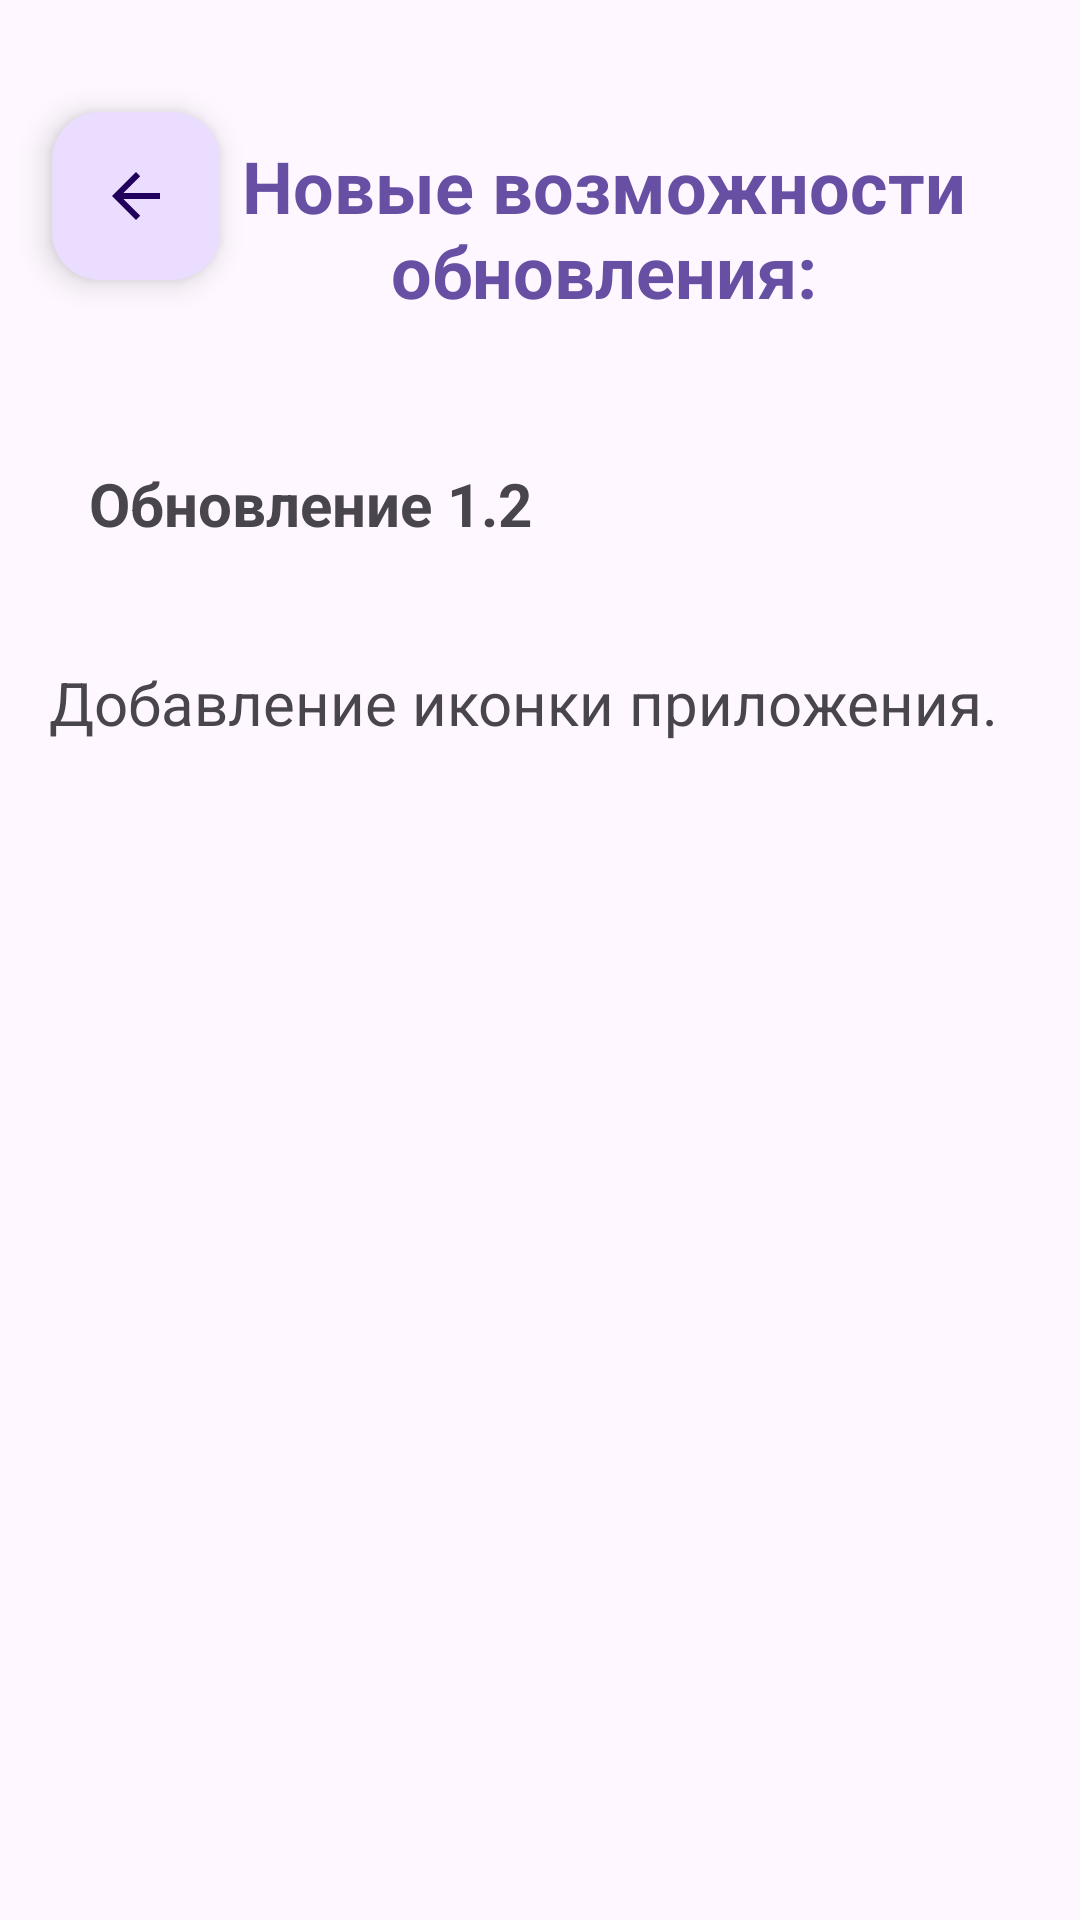

Here is an Android app screen rendered from its layout file. Give the layout XML and the strings, colors and styles it references.
<!-- AndroidManifest.xml: application theme Theme.FBWTanksGuide -->
<!-- res/layout/activity_updates.xml -->
<?xml version="1.0" encoding="utf-8"?>
<androidx.constraintlayout.widget.ConstraintLayout xmlns:android="http://schemas.android.com/apk/res/android"
    xmlns:app="http://schemas.android.com/apk/res-auto"
    xmlns:tools="http://schemas.android.com/tools"
    android:layout_width="match_parent"
    android:layout_height="match_parent"
    tools:context=".Updates">

    <TextView
        android:id="@+id/textView8"
        android:layout_width="243dp"
        android:layout_height="79dp"
        android:gravity="center"
        android:text="Новые возможности обновления:"
        android:textColor="#ff6750a4"
        android:textSize="24sp"
        android:textStyle="bold"
        app:layout_constraintBottom_toTopOf="@+id/textView9"
        app:layout_constraintEnd_toEndOf="parent"
        app:layout_constraintHorizontal_bias="0.684"
        app:layout_constraintStart_toStartOf="parent"
        app:layout_constraintTop_toTopOf="parent"
        app:layout_constraintVertical_bias="0.259" />

    <TextView
        android:id="@+id/textView9"
        android:layout_width="327dp"
        android:layout_height="300dp"
        android:text="@string/updateDescription"
        android:textSize="20sp"
        app:layout_constraintBottom_toBottomOf="parent"
        app:layout_constraintEnd_toEndOf="parent"
        app:layout_constraintHorizontal_bias="0.494"
        app:layout_constraintStart_toStartOf="parent"
        app:layout_constraintTop_toTopOf="parent"
        app:layout_constraintVertical_bias="0.649" />

    <com.google.android.material.floatingactionbutton.FloatingActionButton
        android:id="@+id/fabBack2"
        android:layout_width="wrap_content"
        android:layout_height="wrap_content"
        android:clickable="true"
        app:layout_constraintBottom_toTopOf="@+id/textView9"
        app:layout_constraintEnd_toStartOf="@+id/textView8"
        app:layout_constraintHorizontal_bias="0.721"
        app:layout_constraintStart_toStartOf="parent"
        app:layout_constraintTop_toTopOf="parent"
        app:layout_constraintVertical_bias="0.227"
        app:srcCompat="?attr/homeAsUpIndicator" />

    <TextView
        android:id="@+id/textView10"
        android:layout_width="wrap_content"
        android:layout_height="wrap_content"
        android:text="@string/updateName"
        android:textSize="20sp"
        android:textStyle="bold"
        app:layout_constraintBottom_toTopOf="@+id/textView9"
        app:layout_constraintEnd_toEndOf="parent"
        app:layout_constraintHorizontal_bias="0.14"
        app:layout_constraintStart_toStartOf="parent"
        app:layout_constraintTop_toBottomOf="@+id/textView8"
        app:layout_constraintVertical_bias="0.494" />
</androidx.constraintlayout.widget.ConstraintLayout>
<!-- resources referenced by this layout -->
<resources>
  <string name="updateDescription">
      Добавление иконки приложения.</string>
  <string name="updateName">Обновление 1.2</string>
  <style name="Theme.FBWTanksGuide" parent="Base.Theme.FBWTanksGuide" />
  <style name="Base.Theme.FBWTanksGuide" parent="Theme.Material3.DayNight.NoActionBar">
          
          
      </style>
</resources>
